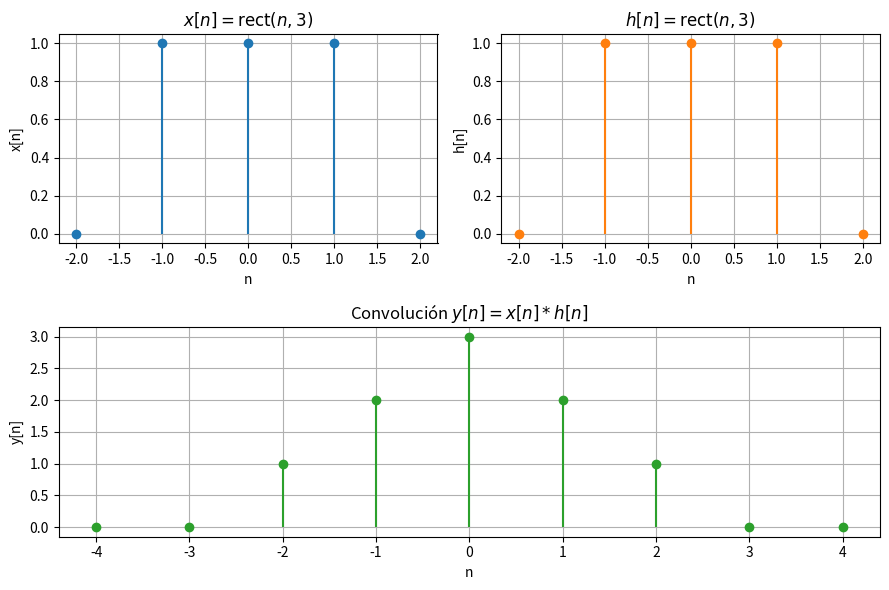

Write Python code to recreate this figure.
import numpy as np
import matplotlib.pyplot as plt


def u(n):
    return np.where(n >= 0, 1, 0)


def rect(n, width=1):
    return np.where((n >= -width / 2) & (n <= width / 2), 1, 0)


def x(n):
    return rect(n, 3)


def h(n):
    return rect(n, 3)


n = np.arange(-2, 3)
x_n = x(n)
h_n = h(n)
y_n = np.convolve(x_n, h_n, mode="full")

n_y = np.arange(n[0] + n[0], n[-1] + n[-1] + 1)


fig, axes = plt.subplot_mosaic([["x", "h"], ["y", "y"]], figsize=(9, 6))
ax_x = axes["x"]
ax_h = axes["h"]
ax_y = axes["y"]


ax_x.stem(n, x_n, basefmt=" ")
ax_x.set_title(r"$x[n] = \mathrm{rect}(n, 3)$")
ax_x.set_xlabel("n")
ax_x.set_ylabel("x[n]")
ax_x.grid(True)

ax_h.stem(n, h_n, basefmt=" ", linefmt="C1-", markerfmt="C1o")
ax_h.set_title(r"$h[n] = \mathrm{rect}(n, 3)$")
ax_h.set_xlabel("n")
ax_h.set_ylabel("h[n]")
ax_h.grid(True)

ax_y.stem(n_y, y_n, basefmt=" ", linefmt="C2-", markerfmt="C2o")
ax_y.set_title(r"Convolución $y[n]=x[n]*h[n]$")
ax_y.set_xlabel("n")
ax_y.set_ylabel("y[n]")
ax_y.grid(True)

fig.tight_layout()
plt.show()
